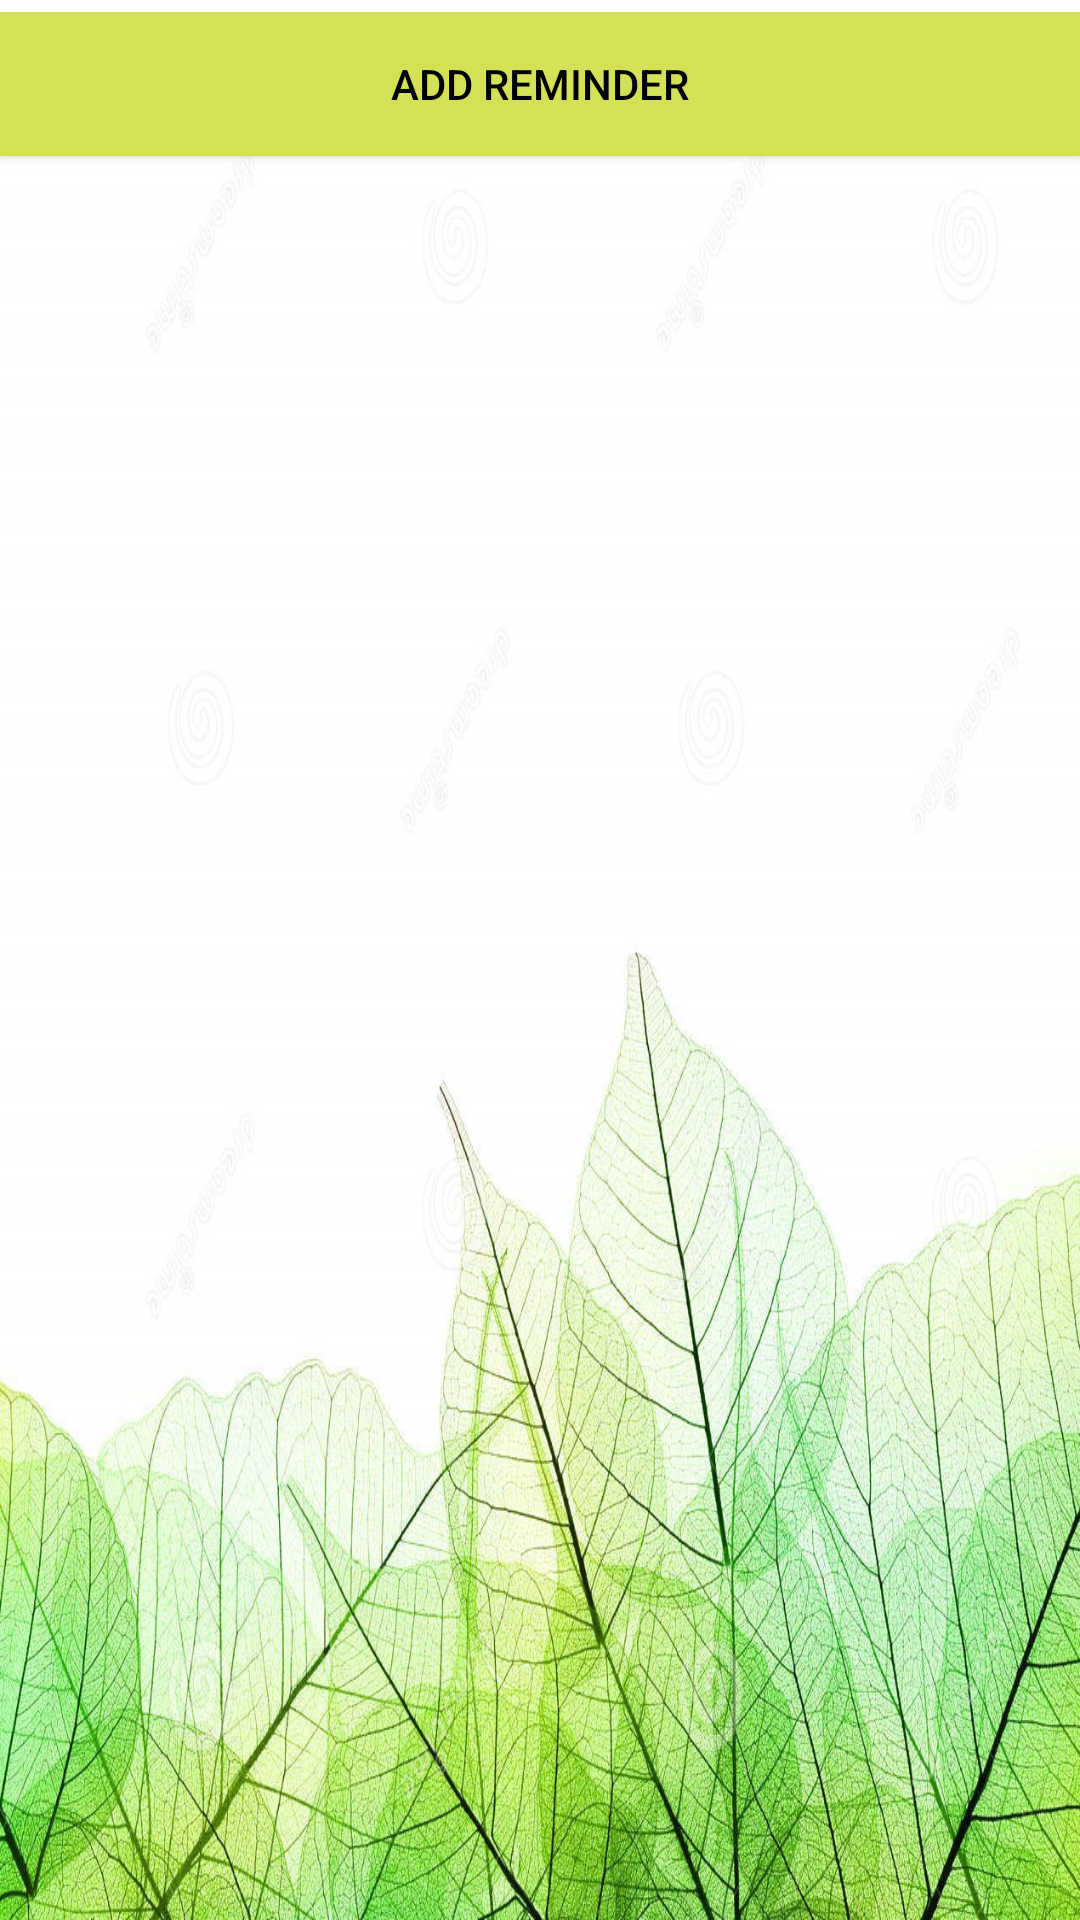

This screen was rendered from an Android layout file. Write that file and the resources it references.
<!-- AndroidManifest.xml: application theme AppTheme -->
<!-- res/layout/activity_set_reminder.xml -->
<?xml version="1.0" encoding="utf-8"?>
<LinearLayout xmlns:android="http://schemas.android.com/apk/res/android"
    xmlns:app="http://schemas.android.com/apk/res-auto"
    xmlns:tools="http://schemas.android.com/tools"
    android:layout_width="match_parent"
    android:layout_height="match_parent"
    android:background="@drawable/ba"
    android:orientation="vertical"
    android:paddingTop="4sp"
    tools:context="com.example.android.capstone_project.Activities.MainActivity">

    <Button
        android:id="@+id/btn_add_alarm"
        style="@style/widget"
        android:background="#D4E157"
        android:onClick="Add_Reminder"
        android:text="Add reminder"
        android:textColor="@color/black" />

    <ListView
        android:id="@+id/reminder_list"
        style="@style/widget" />


</LinearLayout>
<!-- resources referenced by this layout -->
<resources>
  <color name="black">#000000</color>
  <!-- drawable ba: png bitmap (drawable, 360939 bytes) -->
  <style name="widget">
          <item name="android:layout_width">fill_parent</item>
          <item name="android:layout_height">wrap_content</item>
      </style>
  <style name="AppTheme" parent="Theme.AppCompat">
          
          <item name="colorPrimary">@color/colorPrimary</item>
          <item name="colorPrimaryDark">@color/colorPrimaryDark</item>
          <item name="colorAccent">@color/colorAccent</item>
      </style>
  <color name="colorPrimary">#336600</color>
  <color name="colorPrimaryDark">#303F9F</color>
  <color name="colorAccent">#FF4081</color>
</resources>
